pico-8 play session: mixed d-pad (fixed 12-tick cycle)

[t = 6 s] mixed d-pad (1.2s cycle ×~5): → ← ↑ ↓ + 🅾/❎ taps, ~6s
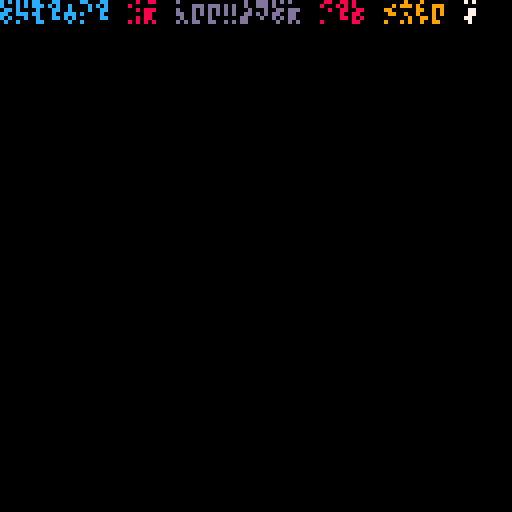
[t = 8 s] mixed d-pad (1.2s cycle ×~6): → ← ↑ ↓ + 🅾/❎ taps, ~8s
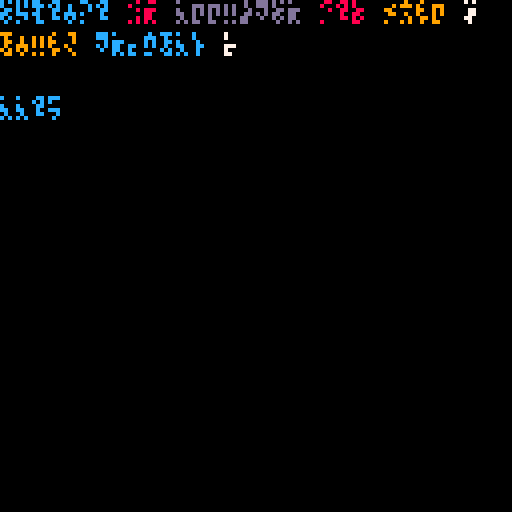

pico-8 cartridge
version 8
__lua__
--alien typing
--pico-8 doodle by trasevol_dog

cw=3
ch=6
for i=0,39 do
 ax=(i%16)*8
 ay=flr(i/16)*8

 for j=0,99 do
  x=ax+rnd(cw)
  y=ay+rnd(ch)
  c=flr(rnd(2))*7
  sset(x,y,c)
 end

end


cx=0
cy=0
function char(c)
 spr(c,cx,cy)
 cx+=cw+1
 
 ck=flr(rnd(3.5))
 for i=0,ck do
  flip()
 end
end

function br()
 cx=0
 cy+=ch+2
 
 if cy>=128 then
  dif=cy-(128-ch-2)
  
  memcpy(0x6000,0x6000+dif*64,0x2000-dif*64)
  memset(0x8000-dif*64,0,dif*64)
  
  cy-=dif
 end
 
 ck=flr(rnd(3.5))
 for i=0,ck do
  flip()
 end
end


cls()
--spr(0,0,0,16,16)

--[[
for i=0,39 do
 spr(i,cx,cy)
 cx+=cw+1
 if cx+cw+1>128 then
  cx=0
  cy+=ch+2
 end
end
br()
--]]



lvl0={}
for i=0,99 do
 frm={}
 k=2+flr(i/20)+flr(rnd(3))
 for j=1,k do
  add(frm,flr(rnd(35)))
 end
 add(lvl0,frm)
end

lvl1={}
for i=0,99 do
 frm={}
 k=2+flr(rnd(5))
 for j=1,k do
  add(frm,flr(rnd(5)))
 end
 add(frm,35+flr(rnd(5)))
 add(lvl1,frm)
end

col={8,9,11,12,13}

::s::

 k=flr(rnd(#lvl1))+1
 phra=lvl1[k]

 for curw=1,#phra-1 do
  k=flr(rnd(20))+phra[curw]*20+1
  nwor=lvl0[k]
  
  if cx+#nwor*(cw+1)>128 then
   br()
  end
  
  pal(7,col[phra[curw]+1])
  for i=1,#nwor do
   char(nwor[i])
  end
  char(40)
 end
 
 pal(7,7)
 if cx+cw+1>128 then
  br()
 end
 char(phra[#phra])
 char(40)
 
 if rnd(5)<1 then
  br()
  if rnd(2)<1 then
   br()
  end
 end
goto s
__gfx__
00000000000000000000000000000000000000000000000000000000000000000000000000000000000000000000000000000000000000000000000000000000
00000000000000000000000000000000000000000000000000000000000000000000000000000000000000000000000000000000000000000000000000000000
00000000000000000000000000000000000000000000000000000000000000000000000000000000000000000000000000000000000000000000000000000000
00000000000000000000000000000000000000000000000000000000000000000000000000000000000000000000000000000000000000000000000000000000
00000000000000000000000000000000000000000000000000000000000000000000000000000000000000000000000000000000000000000000000000000000
00000000000000000000000000000000000000000000000000000000000000000000000000000000000000000000000000000000000000000000000000000000
00000000000000000000000000000000000000000000000000000000000000000000000000000000000000000000000000000000000000000000000000000000
00000000000000000000000000000000000000000000000000000000000000000000000000000000000000000000000000000000000000000000000000000000
00000000000000000000000000000000000000000000000000000000000000000000000000000000000000000000000000000000000000000000000000000000
00000000000000000000000000000000000000000000000000000000000000000000000000000000000000000000000000000000000000000000000000000000
00000000000000000000000000000000000000000000000000000000000000000000000000000000000000000000000000000000000000000000000000000000
00000000000000000000000000000000000000000000000000000000000000000000000000000000000000000000000000000000000000000000000000000000
00000000000000000000000000000000000000000000000000000000000000000000000000000000000000000000000000000000000000000000000000000000
00000000000000000000000000000000000000000000000000000000000000000000000000000000000000000000000000000000000000000000000000000000
00000000000000000000000000000000000000000000000000000000000000000000000000000000000000000000000000000000000000000000000000000000
00000000000000000000000000000000000000000000000000000000000000000000000000000000000000000000000000000000000000000000000000000000
00000000000000000000000000000000000000000000000000000000000000000000000000000000000000000000000000000000000000000000000000000000
00000000000000000000000000000000000000000000000000000000000000000000000000000000000000000000000000000000000000000000000000000000
00000000000000000000000000000000000000000000000000000000000000000000000000000000000000000000000000000000000000000000000000000000
00000000000000000000000000000000000000000000000000000000000000000000000000000000000000000000000000000000000000000000000000000000
00000000000000000000000000000000000000000000000000000000000000000000000000000000000000000000000000000000000000000000000000000000
00000000000000000000000000000000000000000000000000000000000000000000000000000000000000000000000000000000000000000000000000000000
00000000000000000000000000000000000000000000000000000000000000000000000000000000000000000000000000000000000000000000000000000000
00000000000000000000000000000000000000000000000000000000000000000000000000000000000000000000000000000000000000000000000000000000
00000000000000000000000000000000000000000000000000000000000000000000000000000000000000000000000000000000000000000000000000000000
00000000000000000000000000000000000000000000000000000000000000000000000000000000000000000000000000000000000000000000000000000000
00000000000000000000000000000000000000000000000000000000000000000000000000000000000000000000000000000000000000000000000000000000
00000000000000000000000000000000000000000000000000000000000000000000000000000000000000000000000000000000000000000000000000000000
00000000000000000000000000000000000000000000000000000000000000000000000000000000000000000000000000000000000000000000000000000000
00000000000000000000000000000000000000000000000000000000000000000000000000000000000000000000000000000000000000000000000000000000
00000000000000000000000000000000000000000000000000000000000000000000000000000000000000000000000000000000000000000000000000000000
00000000000000000000000000000000000000000000000000000000000000000000000000000000000000000000000000000000000000000000000000000000
00000000000000000000000000000000000000000000000000000000000000000000000000000000000000000000000000000000000000000000000000000000
00000000000000000000000000000000000000000000000000000000000000000000000000000000000000000000000000000000000000000000000000000000
00000000000000000000000000000000000000000000000000000000000000000000000000000000000000000000000000000000000000000000000000000000
00000000000000000000000000000000000000000000000000000000000000000000000000000000000000000000000000000000000000000000000000000000
00000000000000000000000000000000000000000000000000000000000000000000000000000000000000000000000000000000000000000000000000000000
00000000000000000000000000000000000000000000000000000000000000000000000000000000000000000000000000000000000000000000000000000000
00000000000000000000000000000000000000000000000000000000000000000000000000000000000000000000000000000000000000000000000000000000
00000000000000000000000000000000000000000000000000000000000000000000000000000000000000000000000000000000000000000000000000000000
00000000000000000000000000000000000000000000000000000000000000000000000000000000000000000000000000000000000000000000000000000000
00000000000000000000000000000000000000000000000000000000000000000000000000000000000000000000000000000000000000000000000000000000
00000000000000000000000000000000000000000000000000000000000000000000000000000000000000000000000000000000000000000000000000000000
00000000000000000000000000000000000000000000000000000000000000000000000000000000000000000000000000000000000000000000000000000000
00000000000000000000000000000000000000000000000000000000000000000000000000000000000000000000000000000000000000000000000000000000
00000000000000000000000000000000000000000000000000000000000000000000000000000000000000000000000000000000000000000000000000000000
00000000000000000000000000000000000000000000000000000000000000000000000000000000000000000000000000000000000000000000000000000000
00000000000000000000000000000000000000000000000000000000000000000000000000000000000000000000000000000000000000000000000000000000
00000000000000000000000000000000000000000000000000000000000000000000000000000000000000000000000000000000000000000000000000000000
00000000000000000000000000000000000000000000000000000000000000000000000000000000000000000000000000000000000000000000000000000000
00000000000000000000000000000000000000000000000000000000000000000000000000000000000000000000000000000000000000000000000000000000
00000000000000000000000000000000000000000000000000000000000000000000000000000000000000000000000000000000000000000000000000000000
00000000000000000000000000000000000000000000000000000000000000000000000000000000000000000000000000000000000000000000000000000000
00000000000000000000000000000000000000000000000000000000000000000000000000000000000000000000000000000000000000000000000000000000
00000000000000000000000000000000000000000000000000000000000000000000000000000000000000000000000000000000000000000000000000000000
00000000000000000000000000000000000000000000000000000000000000000000000000000000000000000000000000000000000000000000000000000000
00000000000000000000000000000000000000000000000000000000000000000000000000000000000000000000000000000000000000000000000000000000
00000000000000000000000000000000000000000000000000000000000000000000000000000000000000000000000000000000000000000000000000000000
00000000000000000000000000000000000000000000000000000000000000000000000000000000000000000000000000000000000000000000000000000000
00000000000000000000000000000000000000000000000000000000000000000000000000000000000000000000000000000000000000000000000000000000
00000000000000000000000000000000000000000000000000000000000000000000000000000000000000000000000000000000000000000000000000000000
00000000000000000000000000000000000000000000000000000000000000000000000000000000000000000000000000000000000000000000000000000000
00000000000000000000000000000000000000000000000000000000000000000000000000000000000000000000000000000000000000000000000000000000
00000000000000000000000000000000000000000000000000000000000000000000000000000000000000000000000000000000000000000000000000000000
00000000000000000000000000000000000000000000000000000000000000000000000000000000000000000000000000000000000000000000000000000000
00000000000000000000000000000000000000000000000000000000000000000000000000000000000000000000000000000000000000000000000000000000
00000000000000000000000000000000000000000000000000000000000000000000000000000000000000000000000000000000000000000000000000000000
00000000000000000000000000000000000000000000000000000000000000000000000000000000000000000000000000000000000000000000000000000000
00000000000000000000000000000000000000000000000000000000000000000000000000000000000000000000000000000000000000000000000000000000
00000000000000000000000000000000000000000000000000000000000000000000000000000000000000000000000000000000000000000000000000000000
00000000000000000000000000000000000000000000000000000000000000000000000000000000000000000000000000000000000000000000000000000000
00000000000000000000000000000000000000000000000000000000000000000000000000000000000000000000000000000000000000000000000000000000
00000000000000000000000000000000000000000000000000000000000000000000000000000000000000000000000000000000000000000000000000000000
00000000000000000000000000000000000000000000000000000000000000000000000000000000000000000000000000000000000000000000000000000000
00000000000000000000000000000000000000000000000000000000000000000000000000000000000000000000000000000000000000000000000000000000
00000000000000000000000000000000000000000000000000000000000000000000000000000000000000000000000000000000000000000000000000000000
00000000000000000000000000000000000000000000000000000000000000000000000000000000000000000000000000000000000000000000000000000000
00000000000000000000000000000000000000000000000000000000000000000000000000000000000000000000000000000000000000000000000000000000
00000000000000000000000000000000000000000000000000000000000000000000000000000000000000000000000000000000000000000000000000000000
00000000000000000000000000000000000000000000000000000000000000000000000000000000000000000000000000000000000000000000000000000000
00000000000000000000000000000000000000000000000000000000000000000000000000000000000000000000000000000000000000000000000000000000
00000000000000000000000000000000000000000000000000000000000000000000000000000000000000000000000000000000000000000000000000000000
00000000000000000000000000000000000000000000000000000000000000000000000000000000000000000000000000000000000000000000000000000000
00000000000000000000000000000000000000000000000000000000000000000000000000000000000000000000000000000000000000000000000000000000
00000000000000000000000000000000000000000000000000000000000000000000000000000000000000000000000000000000000000000000000000000000
00000000000000000000000000000000000000000000000000000000000000000000000000000000000000000000000000000000000000000000000000000000
00000000000000000000000000000000000000000000000000000000000000000000000000000000000000000000000000000000000000000000000000000000
00000000000000000000000000000000000000000000000000000000000000000000000000000000000000000000000000000000000000000000000000000000
00000000000000000000000000000000000000000000000000000000000000000000000000000000000000000000000000000000000000000000000000000000
00000000000000000000000000000000000000000000000000000000000000000000000000000000000000000000000000000000000000000000000000000000
00000000000000000000000000000000000000000000000000000000000000000000000000000000000000000000000000000000000000000000000000000000
00000000000000000000000000000000000000000000000000000000000000000000000000000000000000000000000000000000000000000000000000000000
00000000000000000000000000000000000000000000000000000000000000000000000000000000000000000000000000000000000000000000000000000000
00000000000000000000000000000000000000000000000000000000000000000000000000000000000000000000000000000000000000000000000000000000
00000000000000000000000000000000000000000000000000000000000000000000000000000000000000000000000000000000000000000000000000000000
00000000000000000000000000000000000000000000000000000000000000000000000000000000000000000000000000000000000000000000000000000000
00000000000000000000000000000000000000000000000000000000000000000000000000000000000000000000000000000000000000000000000000000000
00000000000000000000000000000000000000000000000000000000000000000000000000000000000000000000000000000000000000000000000000000000
00000000000000000000000000000000000000000000000000000000000000000000000000000000000000000000000000000000000000000000000000000000
00000000000000000000000000000000000000000000000000000000000000000000000000000000000000000000000000000000000000000000000000000000
00000000000000000000000000000000000000000000000000000000000000000000000000000000000000000000000000000000000000000000000000000000
00000000000000000000000000000000000000000000000000000000000000000000000000000000000000000000000000000000000000000000000000000000
00000000000000000000000000000000000000000000000000000000000000000000000000000000000000000000000000000000000000000000000000000000
00000000000000000000000000000000000000000000000000000000000000000000000000000000000000000000000000000000000000000000000000000000
00000000000000000000000000000000000000000000000000000000000000000000000000000000000000000000000000000000000000000000000000000000
00000000000000000000000000000000000000000000000000000000000000000000000000000000000000000000000000000000000000000000000000000000
00000000000000000000000000000000000000000000000000000000000000000000000000000000000000000000000000000000000000000000000000000000
00000000000000000000000000000000000000000000000000000000000000000000000000000000000000000000000000000000000000000000000000000000
00000000000000000000000000000000000000000000000000000000000000000000000000000000000000000000000000000000000000000000000000000000
00000000000000000000000000000000000000000000000000000000000000000000000000000000000000000000000000000000000000000000000000000000
00000000000000000000000000000000000000000000000000000000000000000000000000000000000000000000000000000000000000000000000000000000
00000000000000000000000000000000000000000000000000000000000000000000000000000000000000000000000000000000000000000000000000000000
00000000000000000000000000000000000000000000000000000000000000000000000000000000000000000000000000000000000000000000000000000000
00000000000000000000000000000000000000000000000000000000000000000000000000000000000000000000000000000000000000000000000000000000
00000000000000000000000000000000000000000000000000000000000000000000000000000000000000000000000000000000000000000000000000000000
00000000000000000000000000000000000000000000000000000000000000000000000000000000000000000000000000000000000000000000000000000000
00000000000000000000000000000000000000000000000000000000000000000000000000000000000000000000000000000000000000000000000000000000
00000000000000000000000000000000000000000000000000000000000000000000000000000000000000000000000000000000000000000000000000000000
00000000000000000000000000000000000000000000000000000000000000000000000000000000000000000000000000000000000000000000000000000000
00000000000000000000000000000000000000000000000000000000000000000000000000000000000000000000000000000000000000000000000000000000
00000000000000000000000000000000000000000000000000000000000000000000000000000000000000000000000000000000000000000000000000000000
00000000000000000000000000000000000000000000000000000000000000000000000000000000000000000000000000000000000000000000000000000000
00000000000000000000000000000000000000000000000000000000000000000000000000000000000000000000000000000000000000000000000000000000
00000000000000000000000000000000000000000000000000000000000000000000000000000000000000000000000000000000000000000000000000000000
00000000000000000000000000000000000000000000000000000000000000000000000000000000000000000000000000000000000000000000000000000000
00000000000000000000000000000000000000000000000000000000000000000000000000000000000000000000000000000000000000000000000000000000
00000000000000000000000000000000000000000000000000000000000000000000000000000000000000000000000000000000000000000000000000000000
00000000000000000000000000000000000000000000000000000000000000000000000000000000000000000000000000000000000000000000000000000000
__gff__
0000000000000000000000000000000000000000000000000000000000000000000000000000000000000000000000000000000000000000000000000000000000000000000000000000000000000000000000000000000000000000000000000000000000000000000000000000000000000000000000000000000000000000
0000000000000000000000000000000000000000000000000000000000000000000000000000000000000000000000000000000000000000000000000000000000000000000000000000000000000000000000000000000000000000000000000000000000000000000000000000000000000000000000000000000000000000
__map__
0000000000000000000000000000000000000000000000000000000000000000000000000000000000000000000000000000000000000000000000000000000000000000000000000000000000000000000000000000000000000000000000000000000000000000000000000000000000000000000000000000000000000000
0000000000000000000000000000000000000000000000000000000000000000000000000000000000000000000000000000000000000000000000000000000000000000000000000000000000000000000000000000000000000000000000000000000000000000000000000000000000000000000000000000000000000000
0000000000000000000000000000000000000000000000000000000000000000000000000000000000000000000000000000000000000000000000000000000000000000000000000000000000000000000000000000000000000000000000000000000000000000000000000000000000000000000000000000000000000000
0000000000000000000000000000000000000000000000000000000000000000000000000000000000000000000000000000000000000000000000000000000000000000000000000000000000000000000000000000000000000000000000000000000000000000000000000000000000000000000000000000000000000000
0000000000000000000000000000000000000000000000000000000000000000000000000000000000000000000000000000000000000000000000000000000000000000000000000000000000000000000000000000000000000000000000000000000000000000000000000000000000000000000000000000000000000000
0000000000000000000000000000000000000000000000000000000000000000000000000000000000000000000000000000000000000000000000000000000000000000000000000000000000000000000000000000000000000000000000000000000000000000000000000000000000000000000000000000000000000000
0000000000000000000000000000000000000000000000000000000000000000000000000000000000000000000000000000000000000000000000000000000000000000000000000000000000000000000000000000000000000000000000000000000000000000000000000000000000000000000000000000000000000000
0000000000000000000000000000000000000000000000000000000000000000000000000000000000000000000000000000000000000000000000000000000000000000000000000000000000000000000000000000000000000000000000000000000000000000000000000000000000000000000000000000000000000000
0000000000000000000000000000000000000000000000000000000000000000000000000000000000000000000000000000000000000000000000000000000000000000000000000000000000000000000000000000000000000000000000000000000000000000000000000000000000000000000000000000000000000000
0000000000000000000000000000000000000000000000000000000000000000000000000000000000000000000000000000000000000000000000000000000000000000000000000000000000000000000000000000000000000000000000000000000000000000000000000000000000000000000000000000000000000000
0000000000000000000000000000000000000000000000000000000000000000000000000000000000000000000000000000000000000000000000000000000000000000000000000000000000000000000000000000000000000000000000000000000000000000000000000000000000000000000000000000000000000000
0000000000000000000000000000000000000000000000000000000000000000000000000000000000000000000000000000000000000000000000000000000000000000000000000000000000000000000000000000000000000000000000000000000000000000000000000000000000000000000000000000000000000000
0000000000000000000000000000000000000000000000000000000000000000000000000000000000000000000000000000000000000000000000000000000000000000000000000000000000000000000000000000000000000000000000000000000000000000000000000000000000000000000000000000000000000000
0000000000000000000000000000000000000000000000000000000000000000000000000000000000000000000000000000000000000000000000000000000000000000000000000000000000000000000000000000000000000000000000000000000000000000000000000000000000000000000000000000000000000000
0000000000000000000000000000000000000000000000000000000000000000000000000000000000000000000000000000000000000000000000000000000000000000000000000000000000000000000000000000000000000000000000000000000000000000000000000000000000000000000000000000000000000000
0000000000000000000000000000000000000000000000000000000000000000000000000000000000000000000000000000000000000000000000000000000000000000000000000000000000000000000000000000000000000000000000000000000000000000000000000000000000000000000000000000000000000000
0000000000000000000000000000000000000000000000000000000000000000000000000000000000000000000000000000000000000000000000000000000000000000000000000000000000000000000000000000000000000000000000000000000000000000000000000000000000000000000000000000000000000000
0000000000000000000000000000000000000000000000000000000000000000000000000000000000000000000000000000000000000000000000000000000000000000000000000000000000000000000000000000000000000000000000000000000000000000000000000000000000000000000000000000000000000000
0000000000000000000000000000000000000000000000000000000000000000000000000000000000000000000000000000000000000000000000000000000000000000000000000000000000000000000000000000000000000000000000000000000000000000000000000000000000000000000000000000000000000000
0000000000000000000000000000000000000000000000000000000000000000000000000000000000000000000000000000000000000000000000000000000000000000000000000000000000000000000000000000000000000000000000000000000000000000000000000000000000000000000000000000000000000000
0000000000000000000000000000000000000000000000000000000000000000000000000000000000000000000000000000000000000000000000000000000000000000000000000000000000000000000000000000000000000000000000000000000000000000000000000000000000000000000000000000000000000000
0000000000000000000000000000000000000000000000000000000000000000000000000000000000000000000000000000000000000000000000000000000000000000000000000000000000000000000000000000000000000000000000000000000000000000000000000000000000000000000000000000000000000000
0000000000000000000000000000000000000000000000000000000000000000000000000000000000000000000000000000000000000000000000000000000000000000000000000000000000000000000000000000000000000000000000000000000000000000000000000000000000000000000000000000000000000000
0000000000000000000000000000000000000000000000000000000000000000000000000000000000000000000000000000000000000000000000000000000000000000000000000000000000000000000000000000000000000000000000000000000000000000000000000000000000000000000000000000000000000000
0000000000000000000000000000000000000000000000000000000000000000000000000000000000000000000000000000000000000000000000000000000000000000000000000000000000000000000000000000000000000000000000000000000000000000000000000000000000000000000000000000000000000000
0000000000000000000000000000000000000000000000000000000000000000000000000000000000000000000000000000000000000000000000000000000000000000000000000000000000000000000000000000000000000000000000000000000000000000000000000000000000000000000000000000000000000000
0000000000000000000000000000000000000000000000000000000000000000000000000000000000000000000000000000000000000000000000000000000000000000000000000000000000000000000000000000000000000000000000000000000000000000000000000000000000000000000000000000000000000000
0000000000000000000000000000000000000000000000000000000000000000000000000000000000000000000000000000000000000000000000000000000000000000000000000000000000000000000000000000000000000000000000000000000000000000000000000000000000000000000000000000000000000000
0000000000000000000000000000000000000000000000000000000000000000000000000000000000000000000000000000000000000000000000000000000000000000000000000000000000000000000000000000000000000000000000000000000000000000000000000000000000000000000000000000000000000000
0000000000000000000000000000000000000000000000000000000000000000000000000000000000000000000000000000000000000000000000000000000000000000000000000000000000000000000000000000000000000000000000000000000000000000000000000000000000000000000000000000000000000000
0000000000000000000000000000000000000000000000000000000000000000000000000000000000000000000000000000000000000000000000000000000000000000000000000000000000000000000000000000000000000000000000000000000000000000000000000000000000000000000000000000000000000000
0000000000000000000000000000000000000000000000000000000000000000000000000000000000000000000000000000000000000000000000000000000000000000000000000000000000000000000000000000000000000000000000000000000000000000000000000000000000000000000000000000000000000000
